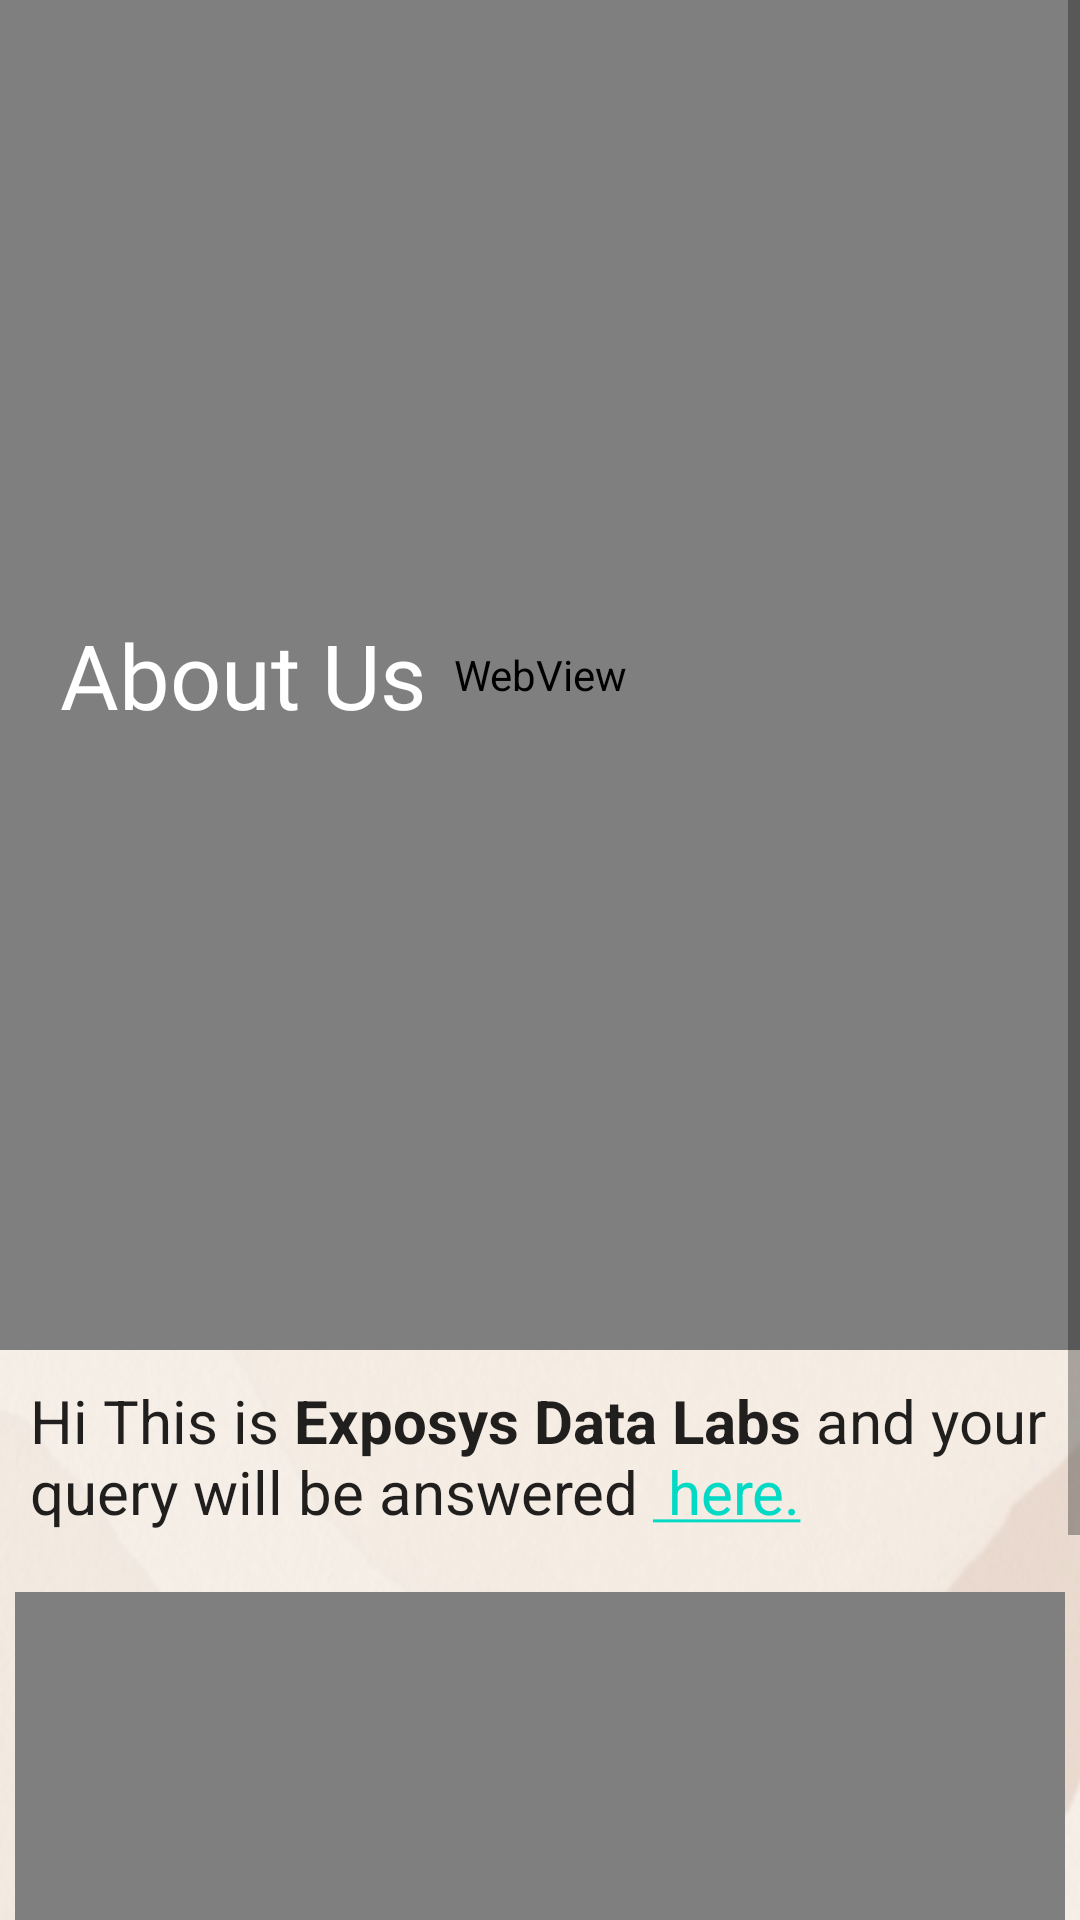

Write the Android layout XML for this screen, with the resource values it uses.
<!-- AndroidManifest.xml: application theme Theme.ExposysLabs -->
<!-- res/layout/fragment_aboutus.xml -->
<?xml version="1.0" encoding="utf-8"?>
<androidx.constraintlayout.widget.ConstraintLayout xmlns:android="http://schemas.android.com/apk/res/android"
    xmlns:app="http://schemas.android.com/apk/res-auto"
    xmlns:tools="http://schemas.android.com/tools"
    android:layout_width="match_parent"
    android:layout_height="match_parent"
    android:background="@drawable/a">

    <ScrollView
        android:layout_width="match_parent"
        android:layout_height="match_parent"
        app:layout_constraintBottom_toBottomOf="parent"
        app:layout_constraintEnd_toEndOf="parent"
        app:layout_constraintStart_toStartOf="parent"
        app:layout_constraintTop_toTopOf="parent">

        <LinearLayout
            android:layout_width="match_parent"
            android:layout_height="match_parent"
            android:orientation="vertical">

            <FrameLayout
                android:id="@+id/wallFrame"
                android:layout_width="match_parent"
                android:layout_height="match_parent">

                <WebView
                    android:id="@+id/webView3"
                    android:layout_width="match_parent"
                    android:layout_height="450dp">

                </WebView>

                <TextView
                    android:id="@+id/title_about"
                    android:layout_width="wrap_content"
                    android:layout_height="wrap_content"
                    android:layout_gravity="center_vertical"
                    android:layout_marginStart="20dp"
                    android:fontFamily="@font/ubuntu_medium_italic"
                    android:text="About Us"
                    android:textColor="@color/white"
                    android:textSize="30sp"/>

            </FrameLayout>

            <TextView
                android:id="@+id/data_aboutus"
                android:layout_width="match_parent"
                android:layout_height="wrap_content"
                android:layout_marginStart="10dp"
                android:layout_marginTop="10dp"
                android:layout_marginEnd="10dp"
                android:layout_marginBottom="10dp"
                android:ems="10"
                android:linksClickable="true"
                android:text="@string/hyperlink"
                android:textAppearance="@style/TextAppearance.AppCompat.Body1"
                android:textSize="20sp" />

            <com.smarteist.autoimageslider.SliderView
                android:id="@+id/slider"
                android:layout_width="match_parent"
                android:layout_height="250dp"
                android:layout_marginStart="5dp"
                android:layout_marginEnd="5dp"
                android:layout_marginTop="10dp"
                android:layout_marginBottom="20dp"
                app:sliderAnimationDuration="600"
                app:sliderAutoCycleDirection="back_and_forth"
                app:sliderIndicatorAnimationDuration="600"
                app:sliderIndicatorEnabled="true"
                app:sliderIndicatorGravity="center_horizontal|bottom"
                app:sliderIndicatorMargin="15dp"
                app:sliderIndicatorOrientation="horizontal"
                app:sliderIndicatorPadding="3dp"
                app:sliderIndicatorRadius="2dp"
                app:sliderIndicatorSelectedColor="#009688"
                app:sliderIndicatorUnselectedColor="#FFF"
                app:sliderScrollTimeInSec="3" />

        </LinearLayout>
    </ScrollView>

</androidx.constraintlayout.widget.ConstraintLayout>
<!-- resources referenced by this layout -->
<resources>
  <color name="white">#FFFFFFFF</color>
  <!-- drawable a: png bitmap (drawable-v24, 989282 bytes) -->
  <string name="hyperlink">Hi This is <b>Exposys Data Labs</b> and your query will be answered <a href="https://www.google.pl"> here.</a></string>
  <style name="Theme.ExposysLabs" parent="Theme.MaterialComponents.DayNight.DarkActionBar">
          
          <item name="colorPrimary">@color/purple_500</item>
          <item name="colorPrimaryVariant">@color/purple_700</item>
          <item name="colorOnPrimary">#FF9800</item>
          
          <item name="colorSecondary">@color/teal_200</item>
          <item name="colorSecondaryVariant">@color/teal_700</item>
          <item name="colorOnSecondary">@color/black</item>
          
          <item name="android:statusBarColor" tools:targetApi="l">?attr/colorPrimaryVariant</item>
          
      </style>
  <color name="purple_500">#FF6200EE</color>
  <color name="purple_700">#FF3700B3</color>
  <color name="teal_200">#FF03DAC5</color>
  <color name="teal_700">#FF018786</color>
  <color name="black">#FF000000</color>
</resources>
